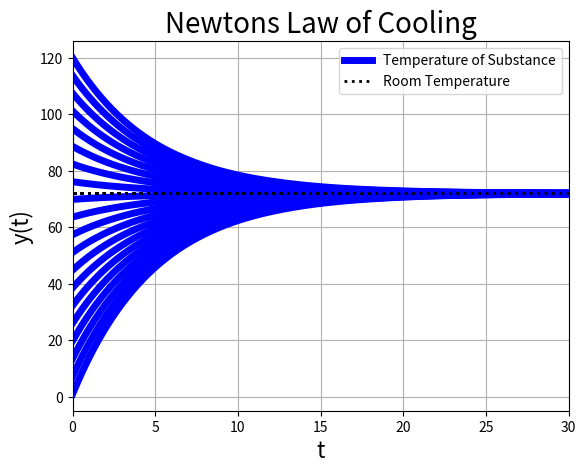

This chart was generated by the following Python code:
#!/usr/bin/env python3
# -*- coding: utf-8 -*-
"""
Created on Mon Oct 21 20:42:46 2024

@author: brooksemerick
"""

import numpy as np
import matplotlib.pyplot as plt
from scipy.integrate import solve_ivp

# Movie Loop Parameters
N_loop = 20
y0_0 = 1
y0_end = 120
y0_vec = np.linspace(y0_0, y0_end, N_loop)

# Loop through initial conditions
for i in range(N_loop):
    
    # Parameters
    k = .2
    ys = 72
    
    # Define right-hand side function (Logistic Equation)
    def dydt(t, y):
        return -k * (y - ys)
    
    # Time Discretization
    N = int(1e3)
    t_0 = 0
    t_end = 30
    t_span = np.linspace(t_0, t_end, N)
    
    # Initial condition
    y_0 = y0_vec[i]
    
    # Solve the differential equation using solve_ivp
    sol = solve_ivp(dydt, [t_0, t_end], [y_0], t_eval=t_span, method = 'RK45')
    
    # Extract time and solution
    t = sol.t
    y_solution = sol.y[0, :]
        
    # Plot a trajectory
    plt.figure(1)
    plt.plot(t, y_solution, 'b-', linewidth=5, label='Temperature of Substance')
    plt.plot(t, ys * np.ones_like(t), 'k:', linewidth=2, label='Room Temperature')
    
    # Customize the plot
    plt.title('Newtons Law of Cooling', fontsize=20)
    plt.xlabel('t', fontsize=16)
    plt.ylabel('y(t)', fontsize=16)
    plt.xlim([t_0, t_end])
    plt.grid(True, which='both')
    if i == 0:
        plt.legend()
    
plt.show()